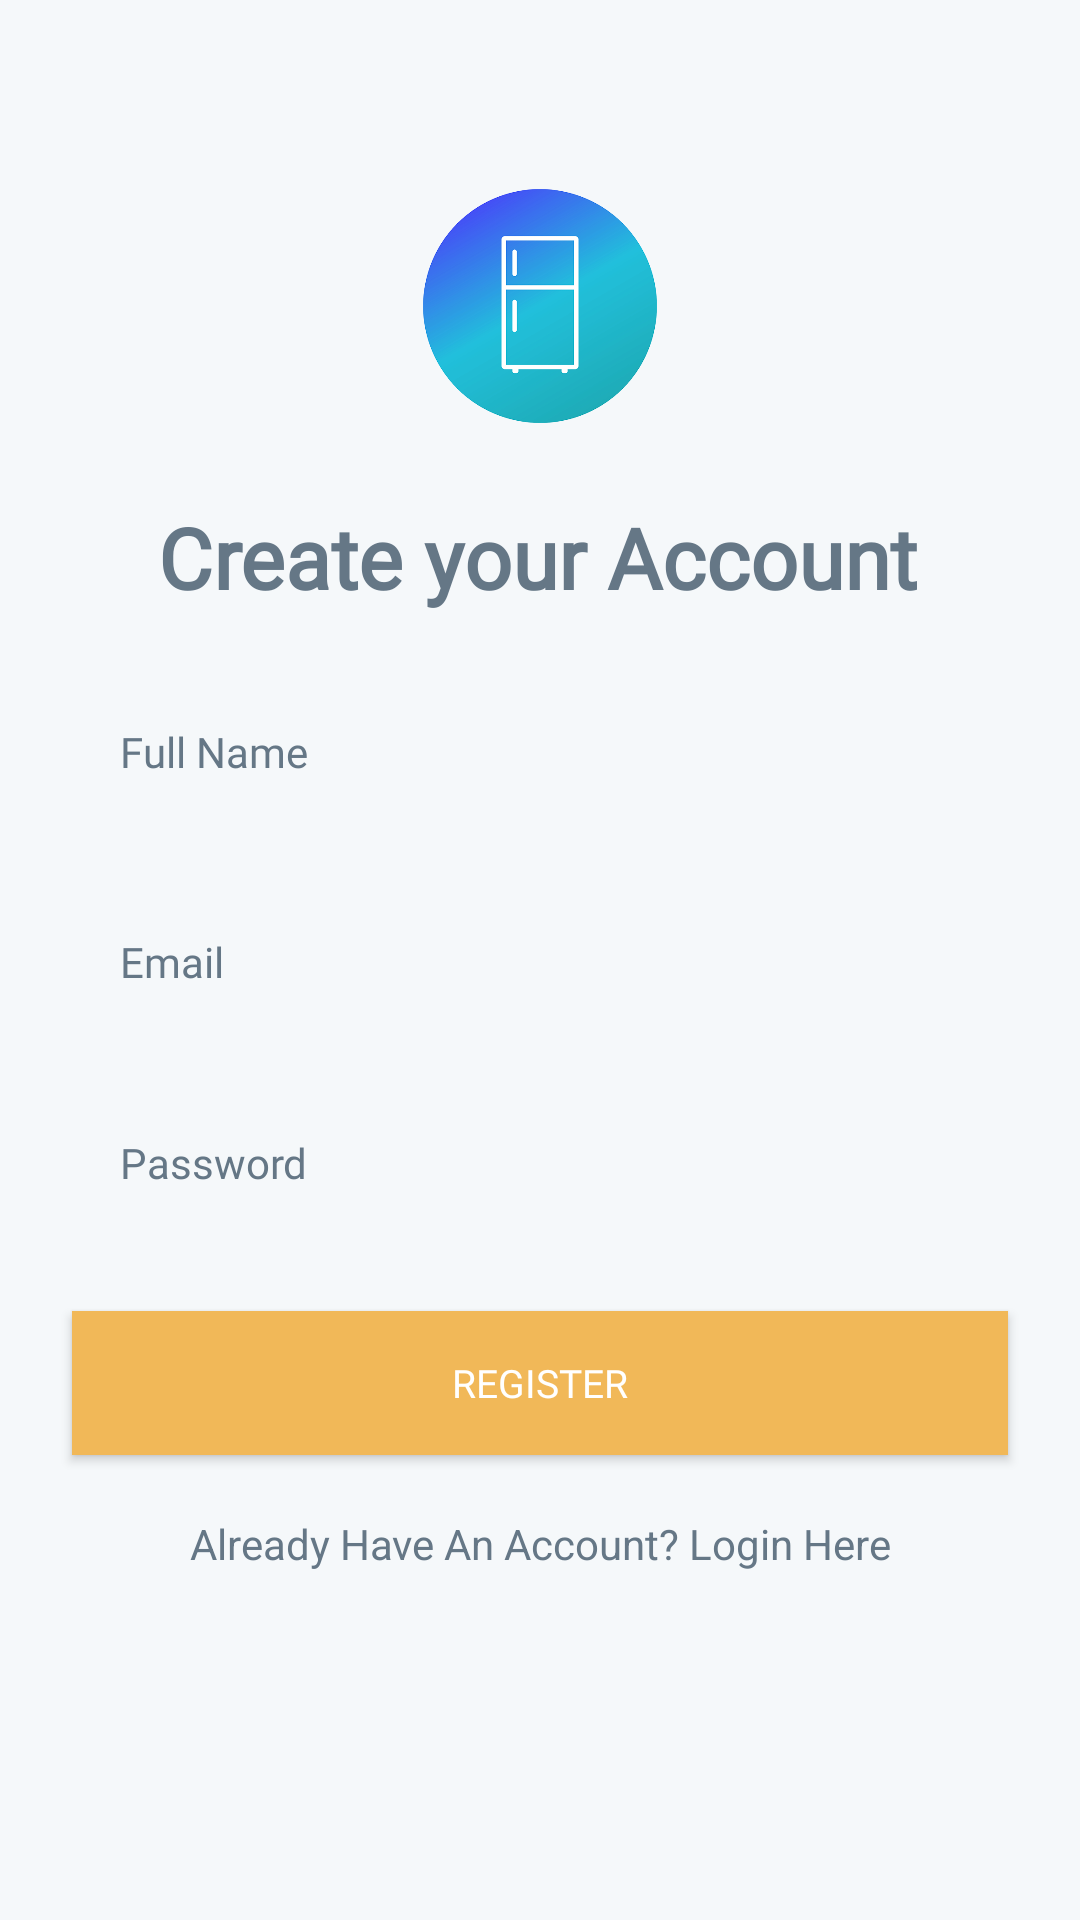

Android layout source for this screen:
<!-- AndroidManifest.xml: application theme AppTheme -->
<!-- res/layout/activity_register.xml -->
<?xml version="1.0" encoding="utf-8"?>
<androidx.constraintlayout.widget.ConstraintLayout xmlns:android="http://schemas.android.com/apk/res/android"
    xmlns:app="http://schemas.android.com/apk/res-auto"
    xmlns:tools="http://schemas.android.com/tools"
    android:layout_width="match_parent"
    android:layout_height="match_parent"
    android:background="@color/grey_100"
    tools:context=".RegisterActivity">

    <androidx.constraintlayout.widget.Guideline
        android:id="@+id/guideline_left"
        android:layout_width="wrap_content"
        android:layout_height="wrap_content"
        android:orientation="vertical"
        app:layout_constraintGuide_begin="24dp" />

    <androidx.constraintlayout.widget.Guideline
        android:id="@+id/guideline_right"
        android:layout_width="wrap_content"
        android:layout_height="wrap_content"
        android:orientation="vertical"
        app:layout_constraintGuide_end="24dp" />


    <ImageView
        android:id="@+id/icon"
        android:layout_width="wrap_content"
        android:layout_height="78dp"
        android:layout_marginTop="10dp"
        android:contentDescription="Logo"
        android:src="@drawable/ic_fridge"
        app:layout_constraintBottom_toBottomOf="parent"
        app:layout_constraintEnd_toStartOf="@+id/guideline_right"
        app:layout_constraintStart_toStartOf="@+id/guideline_left"
        app:layout_constraintTop_toTopOf="parent"
        app:layout_constraintVertical_bias="0.096" />

    <TextView
        android:id="@+id/textView2"
        android:layout_width="wrap_content"
        android:layout_height="wrap_content"
        android:layout_marginTop="104dp"
        android:textStyle="bold"
        android:fontFamily="@font/roboto"
        android:text="@string/create_your_account"
        android:textColor="@color/darkGrey"
        android:textColorHint="@color/login_form_details"
        android:textSize="28sp"
        app:layout_constraintEnd_toStartOf="@id/guideline_right"
        app:layout_constraintHorizontal_bias="0.484"
        app:layout_constraintStart_toStartOf="@id/guideline_left"
        app:layout_constraintTop_toTopOf="@id/icon" />

    <EditText
        android:id="@+id/fullName"
        android:hint="@string/full_name"
        android:inputType="textEmailAddress"
        android:layout_width="0dp"
        android:layout_height="wrap_content"
        android:layout_marginTop="84dp"
        android:background="@drawable/et_bg"
        android:textSize="14sp"
        android:padding="16dp"
        android:textColor="@color/darkGrey"
        android:fontFamily="@font/roboto"
        android:textColorHint="@color/intro_description_color"
        app:layout_constraintEnd_toStartOf="@id/guideline_right"
        app:layout_constraintStart_toStartOf="@id/guideline_left"
        app:layout_constraintTop_toBottomOf="@+id/icon" />

    <EditText
        android:id="@+id/Email"
        android:layout_width="0dp"
        android:layout_height="wrap_content"
        android:layout_marginTop="128dp"
        android:background="@drawable/et_bg"
        android:ems="10"
        android:fontFamily="@font/roboto"
        android:hint="@string/email"
        android:inputType="textEmailAddress"
        android:padding="16dp"
        android:textColor="@color/darkGrey"
        android:textColorHint="@color/darkGrey"
        android:textSize="14sp"
        app:layout_constraintEnd_toStartOf="@id/guideline_right"
        app:layout_constraintHorizontal_bias="0.0"
        app:layout_constraintStart_toStartOf="@id/guideline_left"
        app:layout_constraintTop_toTopOf="@+id/textView2" />

    <EditText
        android:id="@+id/password"
        android:layout_width="0dp"
        android:layout_height="wrap_content"
        android:layout_marginTop="16dp"
        android:background="@drawable/et_bg"
        android:padding="16dp"
        android:ems="10"
        android:textColorHint="@color/intro_description_color"
        android:inputType="textPassword"
        android:hint="@string/password"
        android:fontFamily="@font/roboto"
        android:textColor="@color/darkGrey"
        android:textSize="14sp"
        app:layout_constraintEnd_toStartOf="@id/guideline_right"
        app:layout_constraintStart_toStartOf="@id/guideline_left"
        app:layout_constraintTop_toBottomOf="@+id/Email" />

    <Button
        android:id="@+id/registerBtn"
        android:layout_width="0dp"
        android:layout_height="wrap_content"
        android:layout_marginTop="24dp"
        android:background="#F1B858"
        android:fontFamily="@font/roboto"
        android:text="@string/register"
        android:textColor="@color/colorPrimary"
        android:textSize="13sp"
        app:layout_constraintEnd_toStartOf="@+id/guideline_right"
        app:layout_constraintHorizontal_bias="0.0"
        app:layout_constraintStart_toStartOf="@+id/guideline_left"
        app:layout_constraintTop_toBottomOf="@id/password" />

    <TextView
        android:id="@+id/createText"
        android:layout_width="wrap_content"
        android:layout_height="wrap_content"
        android:layout_marginTop="92dp"
        android:text="Already Have An Account? Login Here"
        android:textColor="@color/darkGrey"
        app:layout_constraintEnd_toStartOf="@id/guideline_right"
        app:layout_constraintStart_toStartOf="@id/guideline_left"
        app:layout_constraintTop_toBottomOf="@id/password" />

        <ProgressBar
        android:id="@+id/progressBar"
        style="?android:attr/progressBarStyle"
        android:layout_width="wrap_content"
        android:layout_height="wrap_content"
        android:visibility="invisible"
        app:layout_constraintBottom_toBottomOf="parent"
        app:layout_constraintEnd_toEndOf="parent"
        app:layout_constraintHorizontal_bias="0.498"
        app:layout_constraintStart_toStartOf="parent"
        app:layout_constraintTop_toBottomOf="@+id/createText"
        android:layout_marginBottom="30dp" />


</androidx.constraintlayout.widget.ConstraintLayout>
<!-- resources referenced by this layout -->
<resources>
  <color name="colorPrimary">#ffffff</color>
  <color name="darkGrey">#657786</color>
  <color name="grey_100">#F5F8FA</color>
  <color name="intro_description_color">#657786</color>
  <color name="login_form_details">#ccffffff</color>
  <!-- drawable ic_fridge: png bitmap (drawable, 101665 bytes) -->
  <string name="create_your_account">Create your Account</string>
  <string name="email">Email</string>
  <string name="full_name">Full Name</string>
  <string name="password">Password</string>
  <string name="register">Register</string>
  <style name="AppTheme" parent="Theme.AppCompat.Light.NoActionBar">
          
          <item name="colorPrimary">@color/colorPrimary</item>
          <item name="colorPrimaryDark">@color/grey_400</item>
          <item name="colorAccent">@color/colorAccent</item>
          <item name="android:windowAnimationStyle">@style/ActivityAnimations</item>
          <item name="android:statusBarColor">@color/login_form_details_light</item>
      </style>
  <color name="grey_400">#AAB8C2</color>
  <color name="colorAccent">#59c3c3</color>
  <style name="ActivityAnimations" parent="@android:style/Animation.Activity">
          <item name="android:activityOpenEnterAnimation">@anim/fade_in</item>
          <item name="android:activityOpenExitAnimation">@anim/fade_out</item>
          <item name="android:activityCloseEnterAnimation">@anim/fade_in</item>
          <item name="android:activityCloseExitAnimation">@anim/fade_out</item>
      </style>
  <color name="login_form_details_light">#1affffff</color>
</resources>
